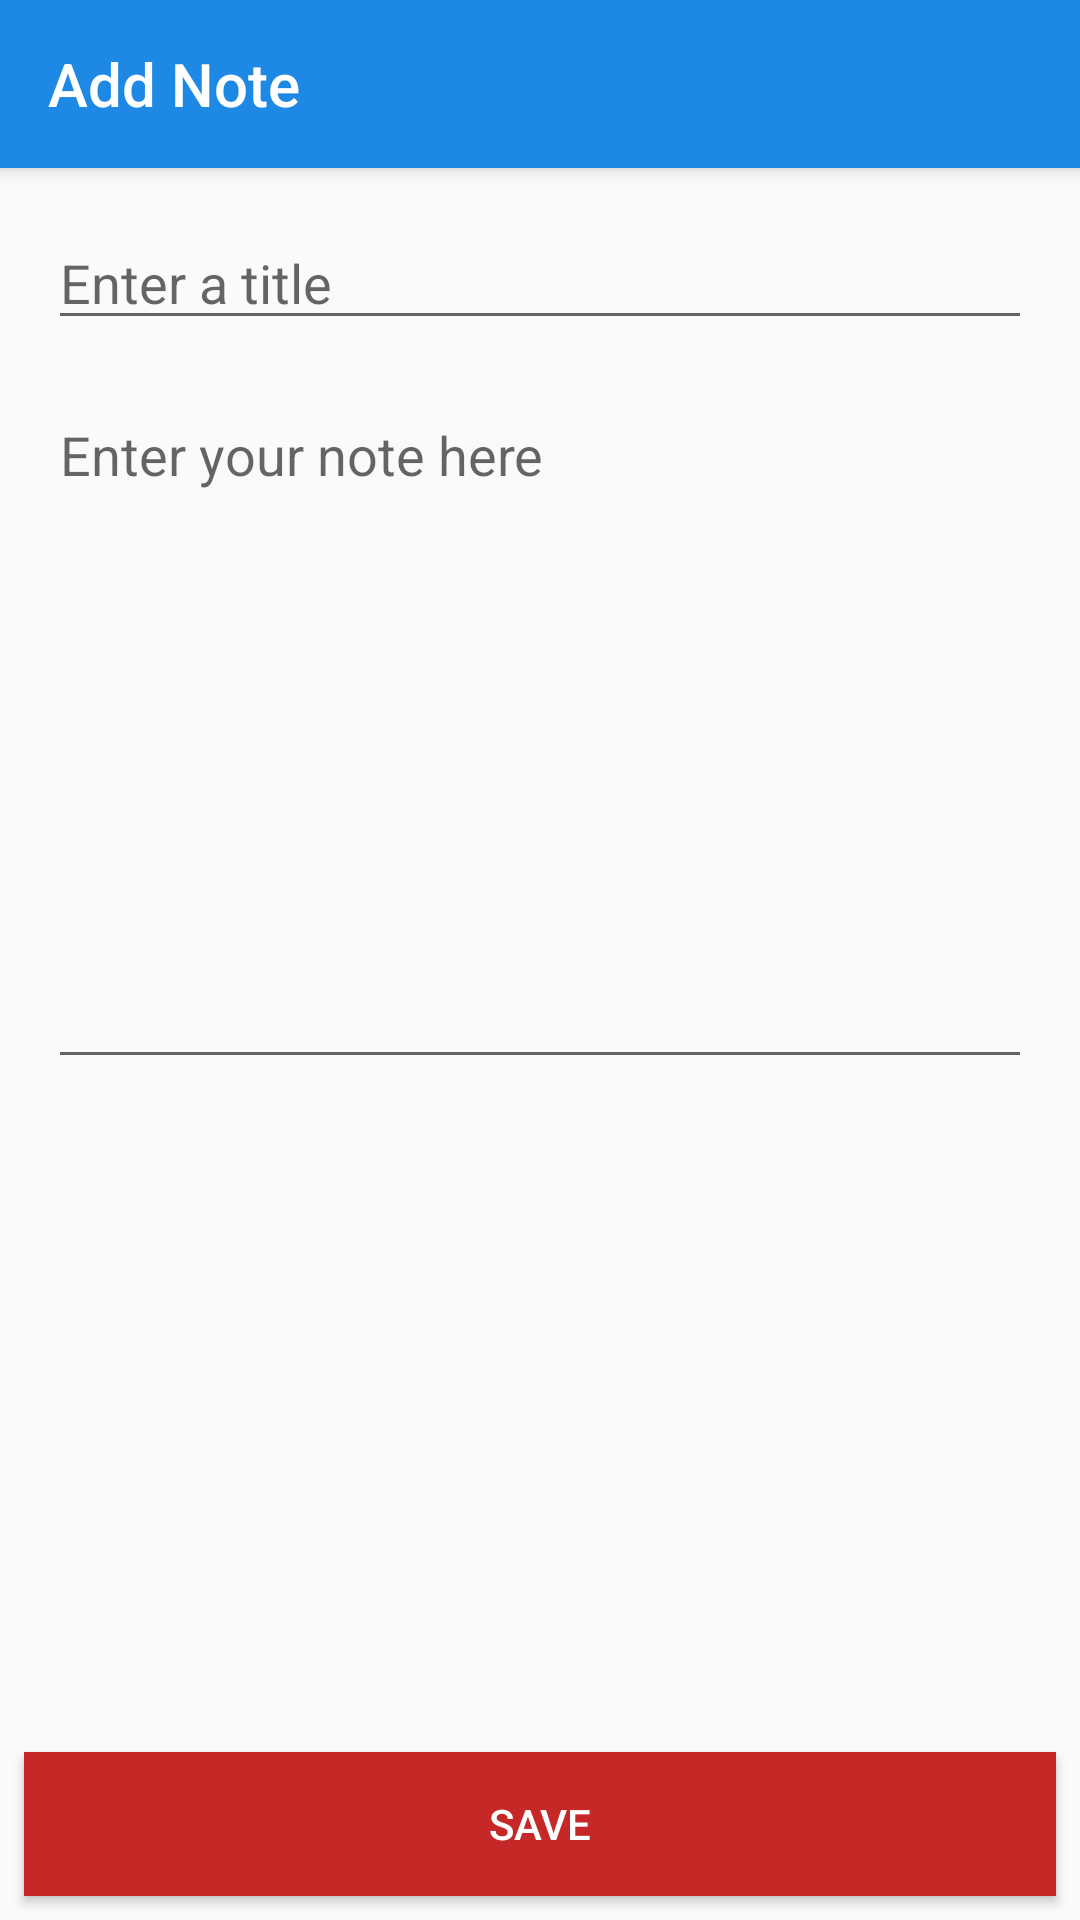

This screen was rendered from an Android layout file. Write that file and the resources it references.
<!-- AndroidManifest.xml: application theme AppTheme -->
<!-- res/layout/activity_add_note.xml -->
<?xml version="1.0" encoding="utf-8"?>
<androidx.coordinatorlayout.widget.CoordinatorLayout xmlns:android="http://schemas.android.com/apk/res/android"
    xmlns:app="http://schemas.android.com/apk/res-auto"
    android:id="@+id/contentView"
    android:layout_width="match_parent"
    android:layout_height="match_parent">

    <com.google.android.material.appbar.AppBarLayout
        android:id="@+id/appbar"
        android:layout_width="match_parent"
        android:layout_height="?attr/actionBarSize"
        android:theme="@style/ThemeOverlay.AppCompat.Dark.ActionBar">

        <androidx.appcompat.widget.Toolbar
            android:id="@+id/toolbar"
            android:layout_width="match_parent"
            android:layout_height="?attr/actionBarSize"
            app:elevation="8dp"
            app:layout_collapseMode="pin"
            app:popupTheme="@style/ThemeOverlay.AppCompat.Light"
            app:title="Add Note" />
    </com.google.android.material.appbar.AppBarLayout>

    <androidx.core.widget.NestedScrollView
        android:id="@+id/nsContainer"
        android:layout_width="match_parent"
        android:layout_height="match_parent"
        android:fillViewport="true"
        app:layout_behavior="@string/appbar_scrolling_view_behavior">

        <androidx.constraintlayout.widget.ConstraintLayout
            android:layout_width="match_parent"
            android:layout_height="wrap_content"
            android:paddingStart="@dimen/margin_default"
            android:paddingEnd="@dimen/margin_default">

            <com.google.android.material.textfield.TextInputEditText
                android:id="@+id/etNoteTitle"
                android:layout_width="match_parent"
                android:layout_height="wrap_content"
                android:layout_marginTop="@dimen/margin_default"
                android:hint="@string/note_title_hint"
                android:imeOptions="actionNext"
                app:layout_constraintEnd_toEndOf="parent"
                app:layout_constraintStart_toStartOf="parent"
                app:layout_constraintTop_toTopOf="parent" />

            <com.google.android.material.textfield.TextInputEditText
                android:id="@+id/etNoteContent"
                android:layout_width="match_parent"
                android:layout_height="wrap_content"
                android:layout_below="@+id/etNoteTitle"
                android:layout_marginTop="@dimen/margin_default"
                android:gravity="top"
                android:hint="@string/note_content_hint"
                android:imeOptions="actionDone"
                android:lines="10"
                android:maxLines="20"
                app:layout_constraintBottom_toBottomOf="parent"
                app:layout_constraintEnd_toEndOf="parent"
                app:layout_constraintStart_toStartOf="parent"
                app:layout_constraintTop_toBottomOf="@+id/etNoteTitle"
                app:layout_constraintVertical_bias="0.0" />

        </androidx.constraintlayout.widget.ConstraintLayout>

    </androidx.core.widget.NestedScrollView>

    <Button
        android:id="@+id/btnSave"
        android:layout_width="match_parent"
        android:layout_height="@dimen/button"
        android:layout_gravity="bottom"
        android:layout_margin="@dimen/margin_small"
        android:foreground="?android:attr/selectableItemBackground"
        android:background="@color/secondaryColor"
        android:text="@string/save"
        android:textColor="@color/white" />


</androidx.coordinatorlayout.widget.CoordinatorLayout>
<!-- resources referenced by this layout -->
<resources>
  <color name="secondaryColor">#c62828</color>
  <color name="white">#ffffff</color>
  <dimen name="button">48dp</dimen>
  <dimen name="margin_default">16dp</dimen>
  <dimen name="margin_small">8dp</dimen>
  <string name="note_content_hint">Enter your note here</string>
  <string name="note_title_hint">Enter a title</string>
  <string name="save">Save</string>
  <style name="AppTheme" parent="Theme.AppCompat.Light.DarkActionBar">
      
      <item name="colorPrimary">@color/primaryColor</item>
      <item name="colorPrimaryDark">@color/primaryDarkColor</item>
      <item name="colorAccent">@color/secondaryColor</item>
    </style>
  <color name="primaryColor">#1e88e5</color>
  <color name="primaryDarkColor">#005cb2</color>
</resources>
